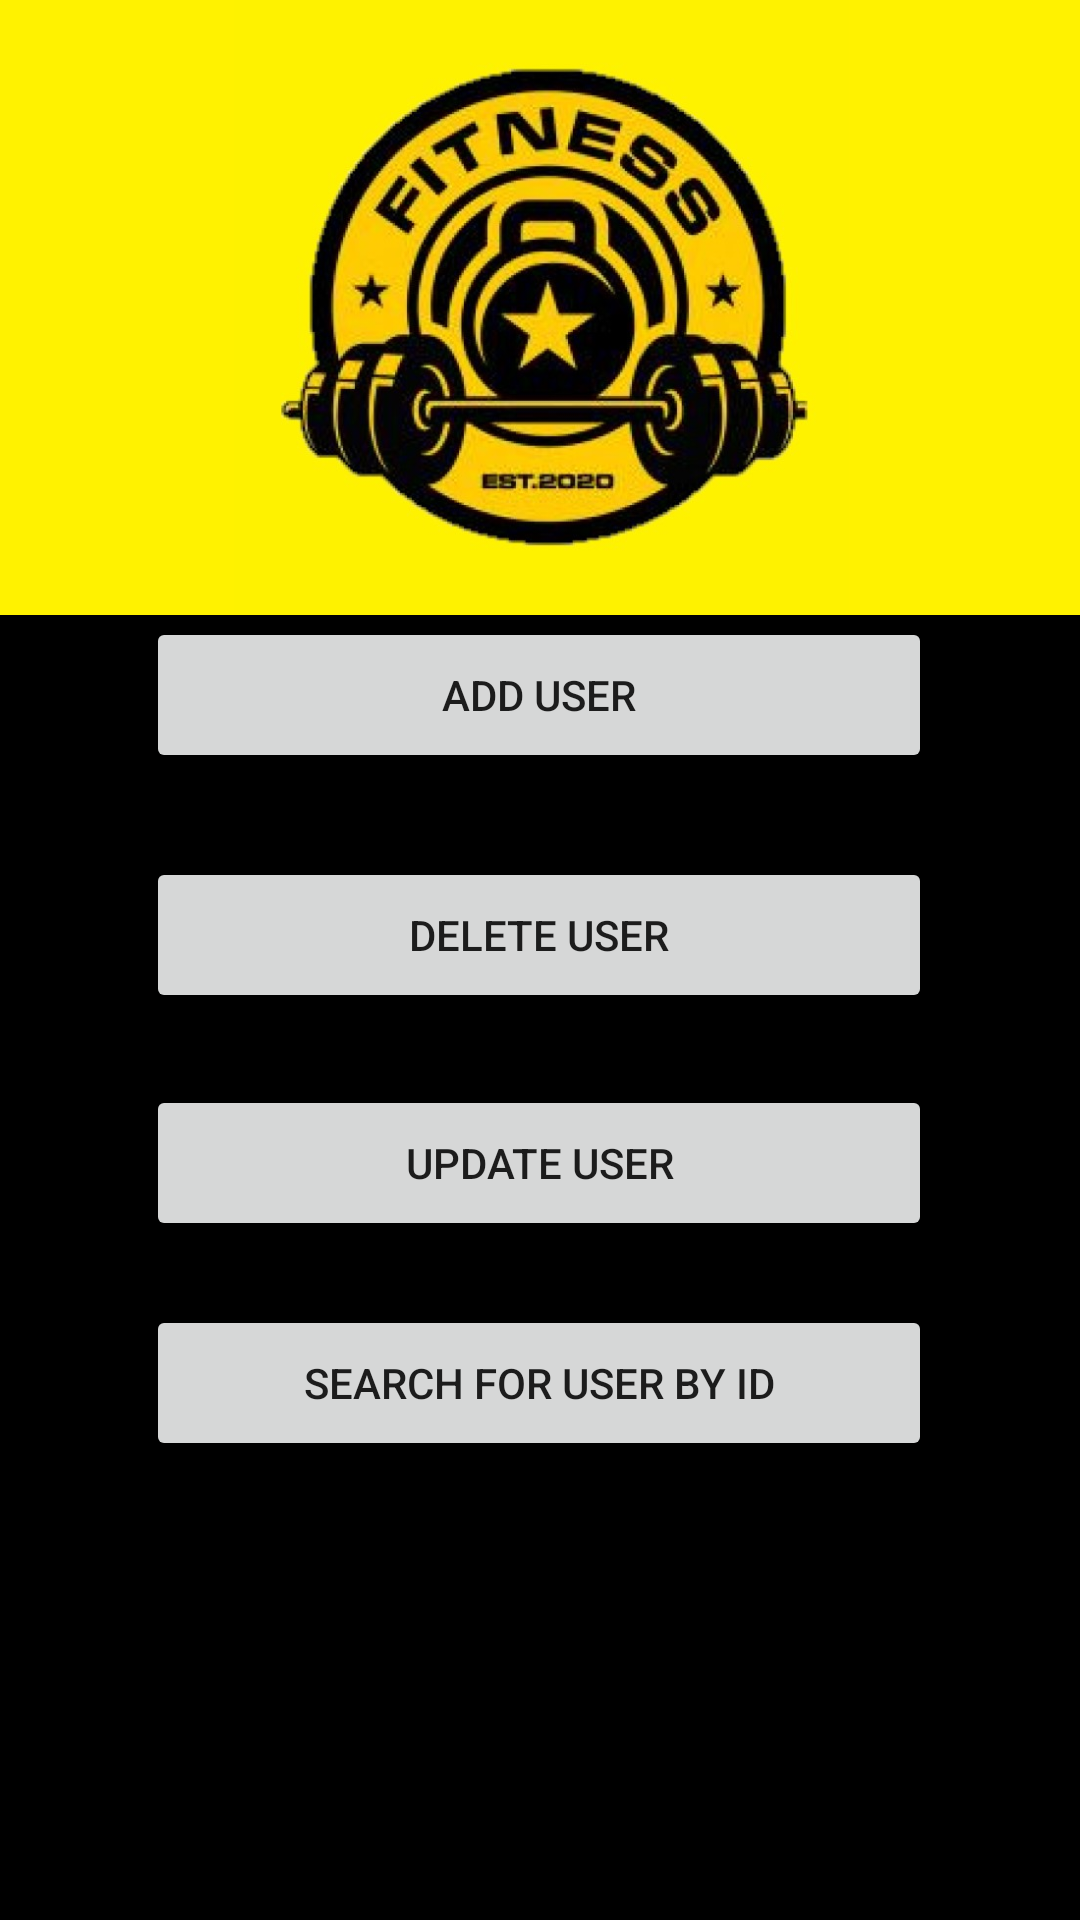

Write the Android layout XML for this screen, with the resource values it uses.
<!-- AndroidManifest.xml: application theme Theme.LoginForm -->
<!-- res/layout/activity_admin_home_user.xml -->
<?xml version="1.0" encoding="utf-8"?>
<androidx.constraintlayout.widget.ConstraintLayout xmlns:android="http://schemas.android.com/apk/res/android"
    xmlns:app="http://schemas.android.com/apk/res-auto"
    xmlns:tools="http://schemas.android.com/tools"
    android:layout_width="match_parent"
    android:layout_height="match_parent"
    android:background="@color/black"
    tools:context=".AdminHomeUser">

    <Button
        android:id="@+id/updateUser"
        android:layout_width="262dp"
        android:layout_height="52dp"
        android:text="Update user"
        app:layout_constraintBottom_toBottomOf="parent"
        app:layout_constraintEnd_toEndOf="parent"
        app:layout_constraintHorizontal_bias="0.496"
        app:layout_constraintStart_toStartOf="parent"
        app:layout_constraintTop_toTopOf="parent"
        app:layout_constraintVertical_bias="0.615" />

    <Button
        android:id="@+id/searchForUserById"
        android:layout_width="262dp"
        android:layout_height="52dp"
        android:text="Search for user by ID"
        app:layout_constraintBottom_toBottomOf="parent"
        app:layout_constraintEnd_toEndOf="parent"
        app:layout_constraintHorizontal_bias="0.496"
        app:layout_constraintStart_toStartOf="parent"
        app:layout_constraintTop_toTopOf="parent"
        app:layout_constraintVertical_bias="0.74" />

    <Button
        android:id="@+id/deleteUser"
        android:layout_width="262dp"
        android:layout_height="52dp"
        android:text="Delete user"
        app:layout_constraintBottom_toBottomOf="parent"
        app:layout_constraintEnd_toEndOf="parent"
        app:layout_constraintHorizontal_bias="0.496"
        app:layout_constraintStart_toStartOf="parent"
        app:layout_constraintTop_toTopOf="parent"
        app:layout_constraintVertical_bias="0.486" />

    <Button
        android:id="@+id/addUser"
        android:layout_width="262dp"
        android:layout_height="52dp"
        android:text="Add user"
        app:layout_constraintBottom_toBottomOf="parent"
        app:layout_constraintEnd_toEndOf="parent"
        app:layout_constraintHorizontal_bias="0.496"
        app:layout_constraintStart_toStartOf="parent"
        app:layout_constraintTop_toTopOf="parent"
        app:layout_constraintVertical_bias="0.35" />

    <ImageView
        android:id="@+id/imageView5"
        android:layout_width="413dp"
        android:layout_height="205dp"
        android:background="@color/yellow"
        app:layout_constraintBottom_toBottomOf="parent"
        app:layout_constraintEnd_toEndOf="parent"
        app:layout_constraintStart_toStartOf="parent"
        app:layout_constraintTop_toTopOf="parent"
        app:layout_constraintVertical_bias="0.0"
        app:srcCompat="@drawable/image_2" />


</androidx.constraintlayout.widget.ConstraintLayout>
<!-- resources referenced by this layout -->
<resources>
  <color name="black">#FF000000</color>
  <color name="yellow">#FFF200</color>
  <!-- drawable image_2: jpg bitmap (drawable-v24, 75985 bytes) -->
  <style name="Theme.LoginForm" parent="Theme.MaterialComponents.DayNight.NoActionBar">
          
          <item name="colorPrimary">#ffff8800</item>
          <item name="colorPrimaryVariant">@color/black</item>
          <item name="colorOnPrimary">@color/black</item>
          
          <item name="colorSecondary">#ffff8800</item>
          <item name="colorSecondaryVariant">#ffff8800</item>
          <item name="colorOnSecondary">@color/black</item>
          
          <item name="android:statusBarColor" tools:targetApi="l">?attr/colorPrimaryVariant</item>
          
      </style>
</resources>
